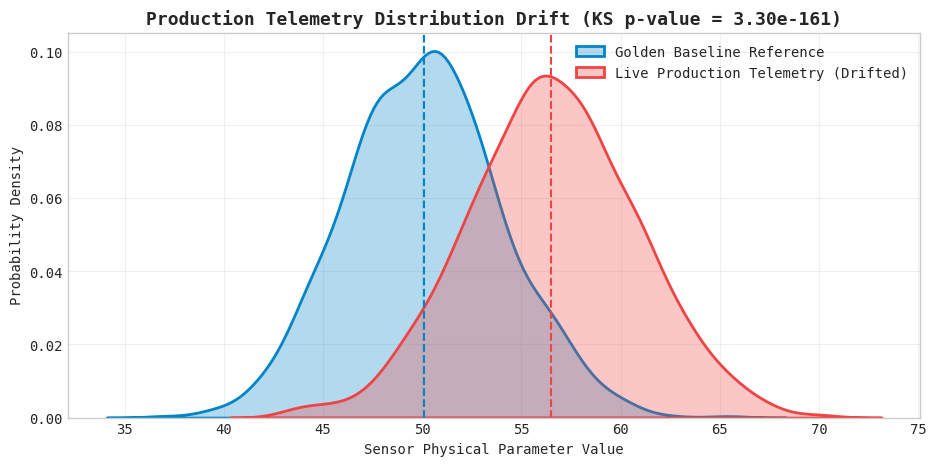

Python code for this plot:
# Step 1: Install & Verify Python Scientific Environment
!pip install -q numpy scipy scikit-learn pandas matplotlib seaborn

import numpy as np
import pandas as pd
import scipy.signal as signal
import matplotlib.pyplot as plt
import seaborn as sns

plt.style.use('seaborn-v0_8-whitegrid' if 'seaborn-v0_8-whitegrid' in plt.style.available else 'default')
plt.rcParams['font.family'] = 'monospace'
print("✓ Industrial ML environment loaded successfully.")


# 1. Simulate Production Telemetry Shift & Kolmogorov-Smirnov Test
from scipy import stats

np.random.seed(42)
# Baseline golden calibration data (e.g. ambient 22°C baseline)
baseline_telemetry = np.random.normal(loc=50.0, scale=4.0, size=1000)

# Deployed live telemetry during July summer heatwave (shifted by +1.5 standard deviations)
production_telemetry = np.random.normal(loc=56.2, scale=4.3, size=1000)

# Run two-sample Kolmogorov-Smirnov hypothesis test
ks_stat, p_value = stats.ks_2samp(baseline_telemetry, production_telemetry)
print(f"KS Statistic: {ks_stat:.4f}, p-value: {p_value:.2e}")


# 2. Visualize Telemetry Drift Distribution Shift
plt.figure(figsize=(11, 5))
sns.kdeplot(baseline_telemetry, color='#0284c7', fill=True, alpha=0.3, label='Golden Baseline Reference', linewidth=2)
sns.kdeplot(production_telemetry, color='#ef4444', fill=True, alpha=0.3, label='Live Production Telemetry (Drifted)', linewidth=2)
plt.axvline(np.mean(baseline_telemetry), color='#0284c7', linestyle='--')
plt.axvline(np.mean(production_telemetry), color='#ef4444', linestyle='--')

plt.title(f"Production Telemetry Distribution Drift (KS p-value = {p_value:.2e})", fontsize=13, fontweight='bold')
plt.xlabel("Sensor Physical Parameter Value")
plt.ylabel("Probability Density")
plt.legend()
plt.grid(True, alpha=0.3)
plt.show()


# Exercise Challenge:
# Trigger automated MLOps retraining alarm if p-value < 0.01
is_drift_detected = p_value < 0.01
print(f"MLOps Monitor Status: {'[CRITICAL ALARM] Automated Retraining Triggered' if is_drift_detected else '[NORMAL] Model Calibrated'}")
assert is_drift_detected, "Drift detection failed to trigger on shifted telemetry!"
print("✓ MLOps monitoring exercise passed.")
